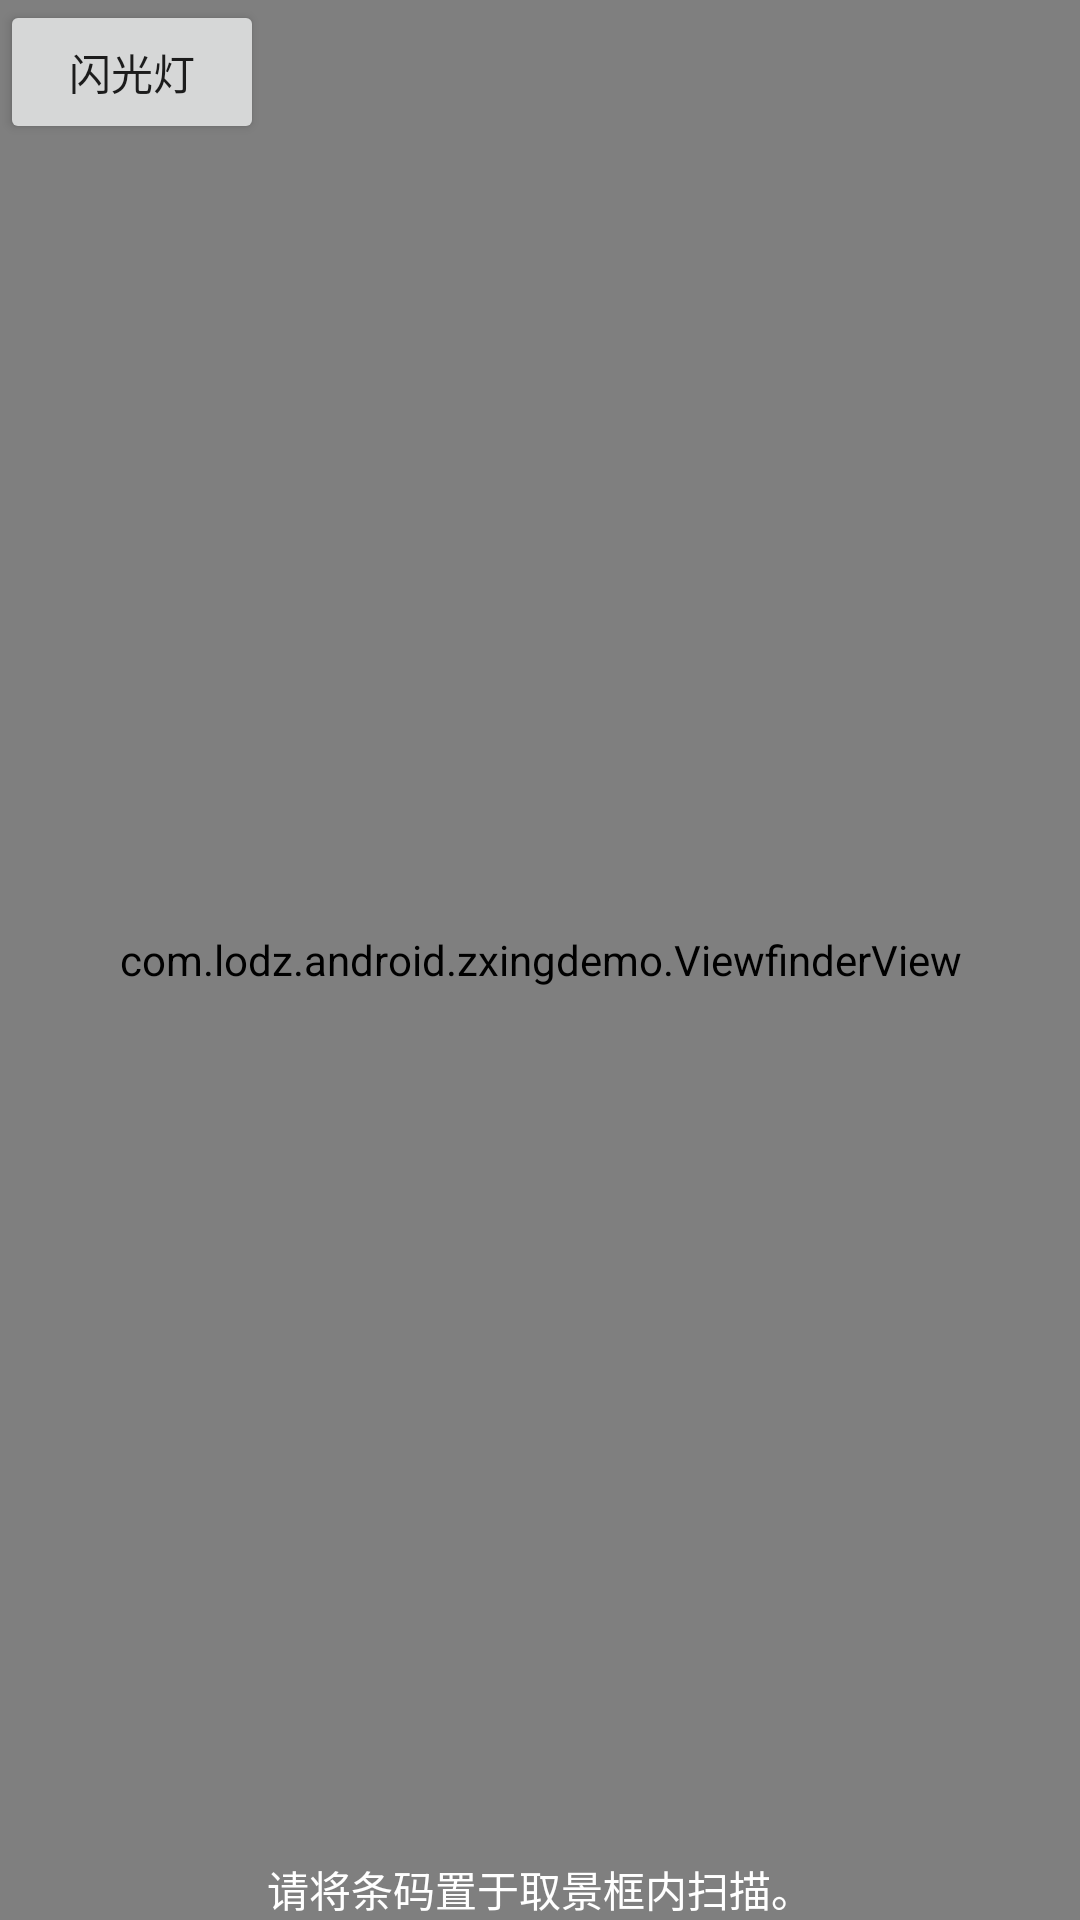

Produce the Android XML layout that renders to this screen, including the resource entries it uses.
<!-- AndroidManifest.xml: activity theme Theme.ZxingDemo -->
<!-- res/layout/capture.xml -->
<?xml version="1.0" encoding="UTF-8"?>
<FrameLayout xmlns:android="http://schemas.android.com/apk/res/android"
    android:layout_width="match_parent"
    android:layout_height="match_parent">

    <SurfaceView
        android:id="@+id/preview_view"
        android:layout_width="match_parent"
        android:layout_height="match_parent" />

    <com.lodz.android.zxingdemo.ViewfinderView
        android:id="@+id/viewfinder_view"
        android:layout_width="match_parent"
        android:layout_height="match_parent" />

    <LinearLayout
        android:id="@+id/result_view"
        android:layout_width="match_parent"
        android:layout_height="match_parent"
        android:background="@color/result_view"
        android:baselineAligned="false"
        android:orientation="vertical"
        android:visibility="gone">

        <LinearLayout
            android:layout_width="match_parent"
            android:layout_height="wrap_content"
            android:layout_weight="1"
            android:gravity="center"
            android:orientation="horizontal"
            android:padding="8dp">

            <LinearLayout
                android:layout_width="wrap_content"
                android:layout_height="match_parent"
                android:gravity="right|center_vertical"
                android:orientation="vertical">

                <ImageView
                    android:id="@+id/barcode_image_view"
                    android:layout_width="160dip"
                    android:layout_height="wrap_content"
                    android:layout_marginBottom="4dp"
                    android:adjustViewBounds="true"
                    android:maxWidth="160dip"
                    android:maxHeight="160dip"
                    android:scaleType="centerInside" />

                <LinearLayout
                    android:layout_width="wrap_content"
                    android:layout_height="wrap_content"
                    android:orientation="horizontal">

                    <TextView
                        android:layout_width="wrap_content"
                        android:layout_height="wrap_content"
                        android:paddingRight="4dp"
                        android:text="@string/msg_default_format"
                        android:textColor="@color/result_minor_text"
                        android:textStyle="bold" />

                    <TextView
                        android:id="@+id/format_text_view"
                        android:layout_width="wrap_content"
                        android:layout_height="wrap_content"
                        android:textColor="@color/result_minor_text" />

                </LinearLayout>

                <LinearLayout
                    android:layout_width="wrap_content"
                    android:layout_height="wrap_content"
                    android:orientation="horizontal">

                    <TextView
                        android:layout_width="wrap_content"
                        android:layout_height="wrap_content"
                        android:paddingRight="4dp"
                        android:text="@string/msg_default_type"
                        android:textColor="@color/result_minor_text"
                        android:textStyle="bold" />

                    <TextView
                        android:id="@+id/type_text_view"
                        android:layout_width="wrap_content"
                        android:layout_height="wrap_content"
                        android:textColor="@color/result_minor_text" />

                </LinearLayout>

                <LinearLayout
                    android:layout_width="wrap_content"
                    android:layout_height="wrap_content"
                    android:orientation="horizontal">

                    <TextView
                        android:layout_width="wrap_content"
                        android:layout_height="wrap_content"
                        android:paddingRight="4dp"
                        android:text="@string/msg_default_time"
                        android:textColor="@color/result_minor_text"
                        android:textStyle="bold" />

                    <TextView
                        android:id="@+id/time_text_view"
                        android:layout_width="wrap_content"
                        android:layout_height="wrap_content"
                        android:textColor="@color/result_minor_text" />

                </LinearLayout>

                <LinearLayout
                    android:layout_width="wrap_content"
                    android:layout_height="wrap_content"
                    android:orientation="horizontal">

                    <TextView
                        android:id="@+id/meta_text_view_label"
                        android:layout_width="wrap_content"
                        android:layout_height="wrap_content"
                        android:paddingRight="4dp"
                        android:text="@string/msg_default_meta"
                        android:textColor="@color/result_minor_text"
                        android:textStyle="bold" />

                    <TextView
                        android:id="@+id/meta_text_view"
                        android:layout_width="wrap_content"
                        android:layout_height="wrap_content"
                        android:textColor="@color/result_minor_text" />

                </LinearLayout>

            </LinearLayout>

            <ScrollView
                android:layout_width="wrap_content"
                android:layout_height="wrap_content">

                <LinearLayout
                    android:layout_width="wrap_content"
                    android:layout_height="wrap_content"
                    android:orientation="vertical">

                    <TextView
                        android:id="@+id/contents_text_view"
                        android:layout_width="wrap_content"
                        android:layout_height="wrap_content"
                        android:autoLink="web"
                        android:paddingLeft="12dip"
                        android:textColor="@color/result_text"
                        android:textColorLink="@color/result_text"
                        android:textIsSelectable="true"
                        android:textSize="22sp" />

                    <TextView
                        android:id="@+id/contents_supplement_text_view"
                        android:layout_width="wrap_content"
                        android:layout_height="wrap_content"
                        android:autoLink="web"
                        android:paddingLeft="12dip"
                        android:textColor="@color/result_text"
                        android:textColorLink="@color/result_text"
                        android:textIsSelectable="true" />

                </LinearLayout>

            </ScrollView>

        </LinearLayout>

    </LinearLayout>

    <TextView
        android:id="@+id/status_view"
        android:layout_width="wrap_content"
        android:layout_height="wrap_content"
        android:layout_gravity="bottom|center_horizontal"
        android:background="@color/transparent"
        android:text="@string/msg_default_status"
        android:textColor="@color/status_text" />

    <LinearLayout
        android:layout_width="match_parent"
        android:layout_height="wrap_content"
        android:orientation="horizontal">
        <Button
            android:id="@+id/flash_btn"
            android:layout_width="wrap_content"
            android:layout_height="wrap_content"
            android:text="@string/menu_flash" />

    </LinearLayout>


</FrameLayout>
<!-- resources referenced by this layout -->
<resources>
  <color name="result_minor_text">#ffc0c0c0</color>
  <color name="result_text">#ffffffff</color>
  <color name="result_view">#b0000000</color>
  <color name="status_text">#ffffffff</color>
  <color name="transparent">#00000000</color>
  <string name="menu_flash">闪光灯</string>
  <string name="msg_default_format">格式：</string>
  <string name="msg_default_meta">元数据：</string>
  <string name="msg_default_status">请将条码置于取景框内扫描。  </string>
  <string name="msg_default_time">时间：</string>
  <string name="msg_default_type">类型：</string>
  <style name="Theme.ZxingDemo" parent="Theme.MaterialComponents.DayNight.DarkActionBar">
          
          <item name="colorPrimary">@color/purple_500</item>
          <item name="colorPrimaryVariant">@color/purple_700</item>
          <item name="colorOnPrimary">@color/white</item>
          
          <item name="colorSecondary">@color/teal_200</item>
          <item name="colorSecondaryVariant">@color/teal_700</item>
          <item name="colorOnSecondary">@color/black</item>
          
          <item name="android:statusBarColor" tools:targetApi="l">?attr/colorPrimaryVariant</item>
          
      </style>
  <color name="purple_500">#FF6200EE</color>
  <color name="purple_700">#FF3700B3</color>
  <color name="white">#FFFFFFFF</color>
  <color name="teal_200">#FF03DAC5</color>
  <color name="teal_700">#FF018786</color>
  <color name="black">#FF000000</color>
</resources>
